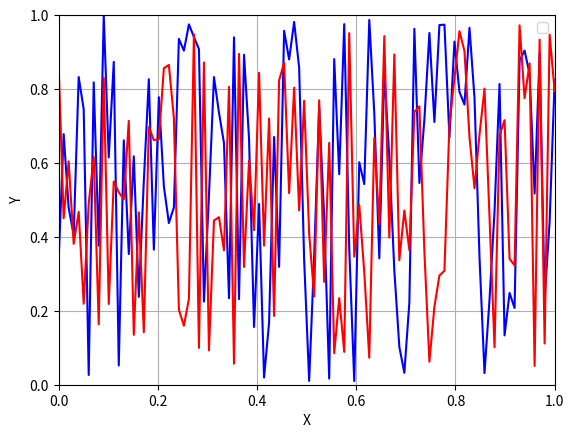

Write the Python code that produced this figure.
import numpy as np
import matplotlib.pyplot as plt
import time

def pltsin(fig, ax, colors=['b']):
    x = np.linspace(0,1,100)
    if ax.lines:
        for line in ax.lines:
            line.set_xdata(x)
            y = np.random.random(size=(100,1))
            # print(y)
            line.set_ydata(y)
    else:
        for color in colors:
            y = np.random.random(size=(100,1))
            # print(y)
            ax.plot(x, y, color)
    fig.canvas.draw()
    plt.show()

fig,ax = plt.subplots(1,1)
ax.set_xlabel('X')
ax.set_ylabel('Y')
ax.set_xlim(0,1)
ax.set_ylim(0,1)
# for f in range(5):
pltsin(fig, ax, ['b', 'r'])
    # time.sleep(1)
# plt.show()
fig.canvas.draw()
ax.legend()
ax.grid(True)

plt.show()


